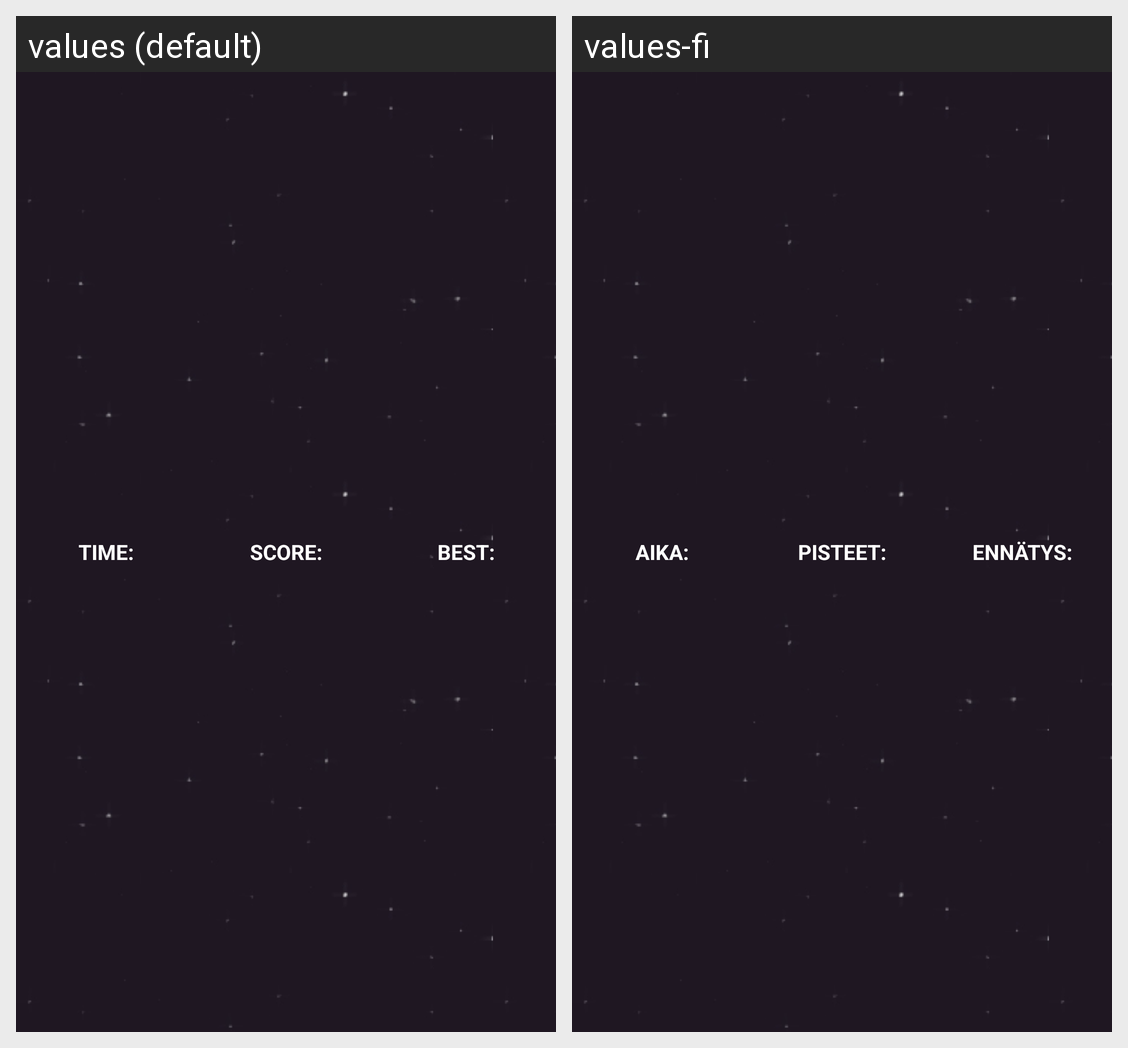

Locale-by-locale string values for the Android screen shown in this grid:
Android screen res/layout/top_bar.xml rendered under 2 locales, left to right: values (default), values-fi. Device: Nexus 5 (rendered at 1080×1920; each locale shown at half size, 540×960, under a caption strip naming it); theme AppTheme.
Strings drawn on this screen, with the default value and each locale's value (text and hints the layout hard-codes, and strings that could not be matched under every locale, appear in the picture but are not listed):

time_text
  values: TIME:
  values-fi: AIKA:

score_text
  values: SCORE:
  values-fi: PISTEET:

best_text
  values: BEST:
  values-fi: ENNÄTYS:
